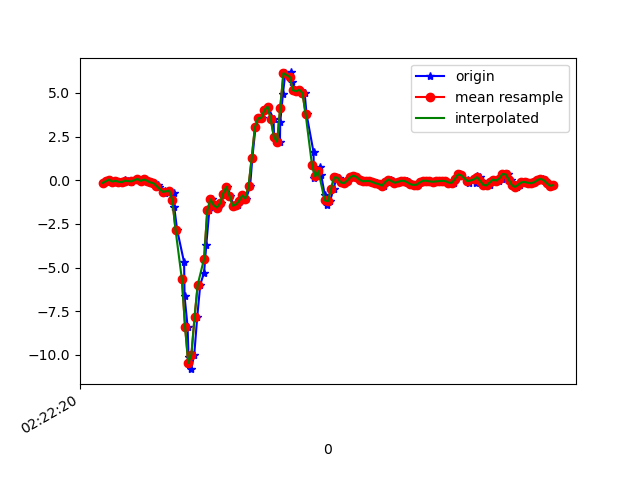

Values plotted in this chart, from the file beside it:
1617848540504, 544184126581467, -0.15202464, 0.0153494105, -0.27112705
1617848540531, 544184145605851, -0.05551, 0.08865, -0.2772
1617848540545, 544184164630219, 0.03612, 0.4087, -0.2418
1617848540568, 544184183679403, -0.07628, 0.1082, -0.1844
1617848540583, 544184202703787, -0.02985, 0.366, -0.1868
1617848540601, 544184221727563, -0.08605, 0.1449, -0.138
1617848540621, 544184240751883, -0.1129, 0.1558, -0.1404
1617848540642, 544184259801003, -0.006639, 0.3733, -0.1538
1617848540659, 544184278825323, -0.04207, -0.07139, -0.1135
1617848540680, 544184297849643, -0.1215, 0.00191, -0.1819
1617848540698, 544184316870891, -0.01275, 0.2475, -0.2491
1617848540720, 544184335895019, 0.07644, -0.1398, -0.2113
1617848540745, 544184354943915, -0.03718, -0.001755, -0.2846
1617848540761, 544184373968043, 0.04345, 0.3147, -0.2748
1617848540783, 544184392992139, -0.02496, -0.09583, -0.1942
1617848540803, 544184412016267, -0.1251, -0.2375, -0.1746
1617848540822, 544184431066155, -0.163, 0.2047, -0.09642
1617848540851, 544184450090347, -0.2534, -0.229, 0.04774
1617848540856, 544184469114475, -0.4135, -0.3744, 0.1174
1617848540893, 544184488163435, -0.6297, -0.1997, 0.2518
1617848540896, 544184507187627, -0.703, -0.1667, 0.3935
1617848540920, 544184526190315, -0.5967, -0.09949, 0.5254
1617848540948, 544184545238315, -0.7519, -0.0775, 0.6989
1617848540952, 544184564381803, -1.548, -0.1948, 0.9042
1617848540970, 544184583405035, -2.837, -0.5002, 1.285
1617848541014, 544184602453099, -4.699, -1.008, 1.783
1617848541017, 544184621457323, -6.644, -1.799, 2.128
1617848541036, 544184640479851, -8.379, -2.679, 2.194
1617848541042, 544184659527211, -10.11, -3.845, 1.951
1617848541058, 544184678549675, -10.82, -4.993, 1.328
1617848541078, 544184697572139, -9.982, -5.711, 0.4888
1617848541097, 544184716619435, -7.816, -5.811, -0.3713
1617848541116, 544184735604843, -5.97, -5.597, -0.9529
1617848541140, 544184754626091, -5.291, -5.159, -1.589
1617848541154, 544184773672235, -3.69, -4.369, -1.804
1617848541173, 544184792693483, -1.727, -3.418, -1.668
1617848541192, 544184811739563, -1.099, -2.482, -1.572
1617848541211, 544184830770475, -1.43, -1.471, -1.468
1617848541230, 544184849792043, -1.562, -0.3988, -1.181
1617848541248, 544184868813611, -1.33, 0.4747, -0.8282
1617848541267, 544184887835179, -0.7641, 1.382, -0.4752
1617848541287, 544184906881579, -0.3768, 2.298, -0.1123
1617848541306, 544184925912363, -0.8961, 3.098, 0.1968
1617848541328, 544184944934251, -1.456, 3.627, 0.5413
1617848541353, 544184963980843, -1.391, 4.024, 0.9005
1617848541367, 544184983002667, -1.184, 4.403, 1.114
1617848541386, 544185002024491, -0.8728, 4.928, 1.414
1617848541405, 544185021071083, -1.045, 5.756, 1.778
1617848541430, 544185040091755, -0.3487, 6.826, 2.338
1617848541444, 544185059113579, 1.264, 7.494, 2.306
1617848541464, 544185078135403, 3.026, 8.096, 1.825
1617848541485, 544185097181931, 3.553, 7.96, 1.127
1617848541502, 544185116203627, 3.558, 7.04, 0.3886
1617848541523, 544185135224811, 4.015, 5.946, -0.3004
1617848541543, 544185154246635, 4.213, 4.967, -0.6816
1617848541578, 544185173293291, 3.49, 3.678, -0.6865
1617848541581, 544185192315115, 2.466, 2.236, -0.43
1617848541618, 544185211336811, 2.205, 1.065, -0.1074
1617848541620, 544185230351723, 3.334, 0.377, 0.2921
1617848541637, 544185249398123, 4.94, 0.07766, 0.8113
1617848541652, 544185268419819, 6.131, -0.05185, 1.343
... 89 more rows
